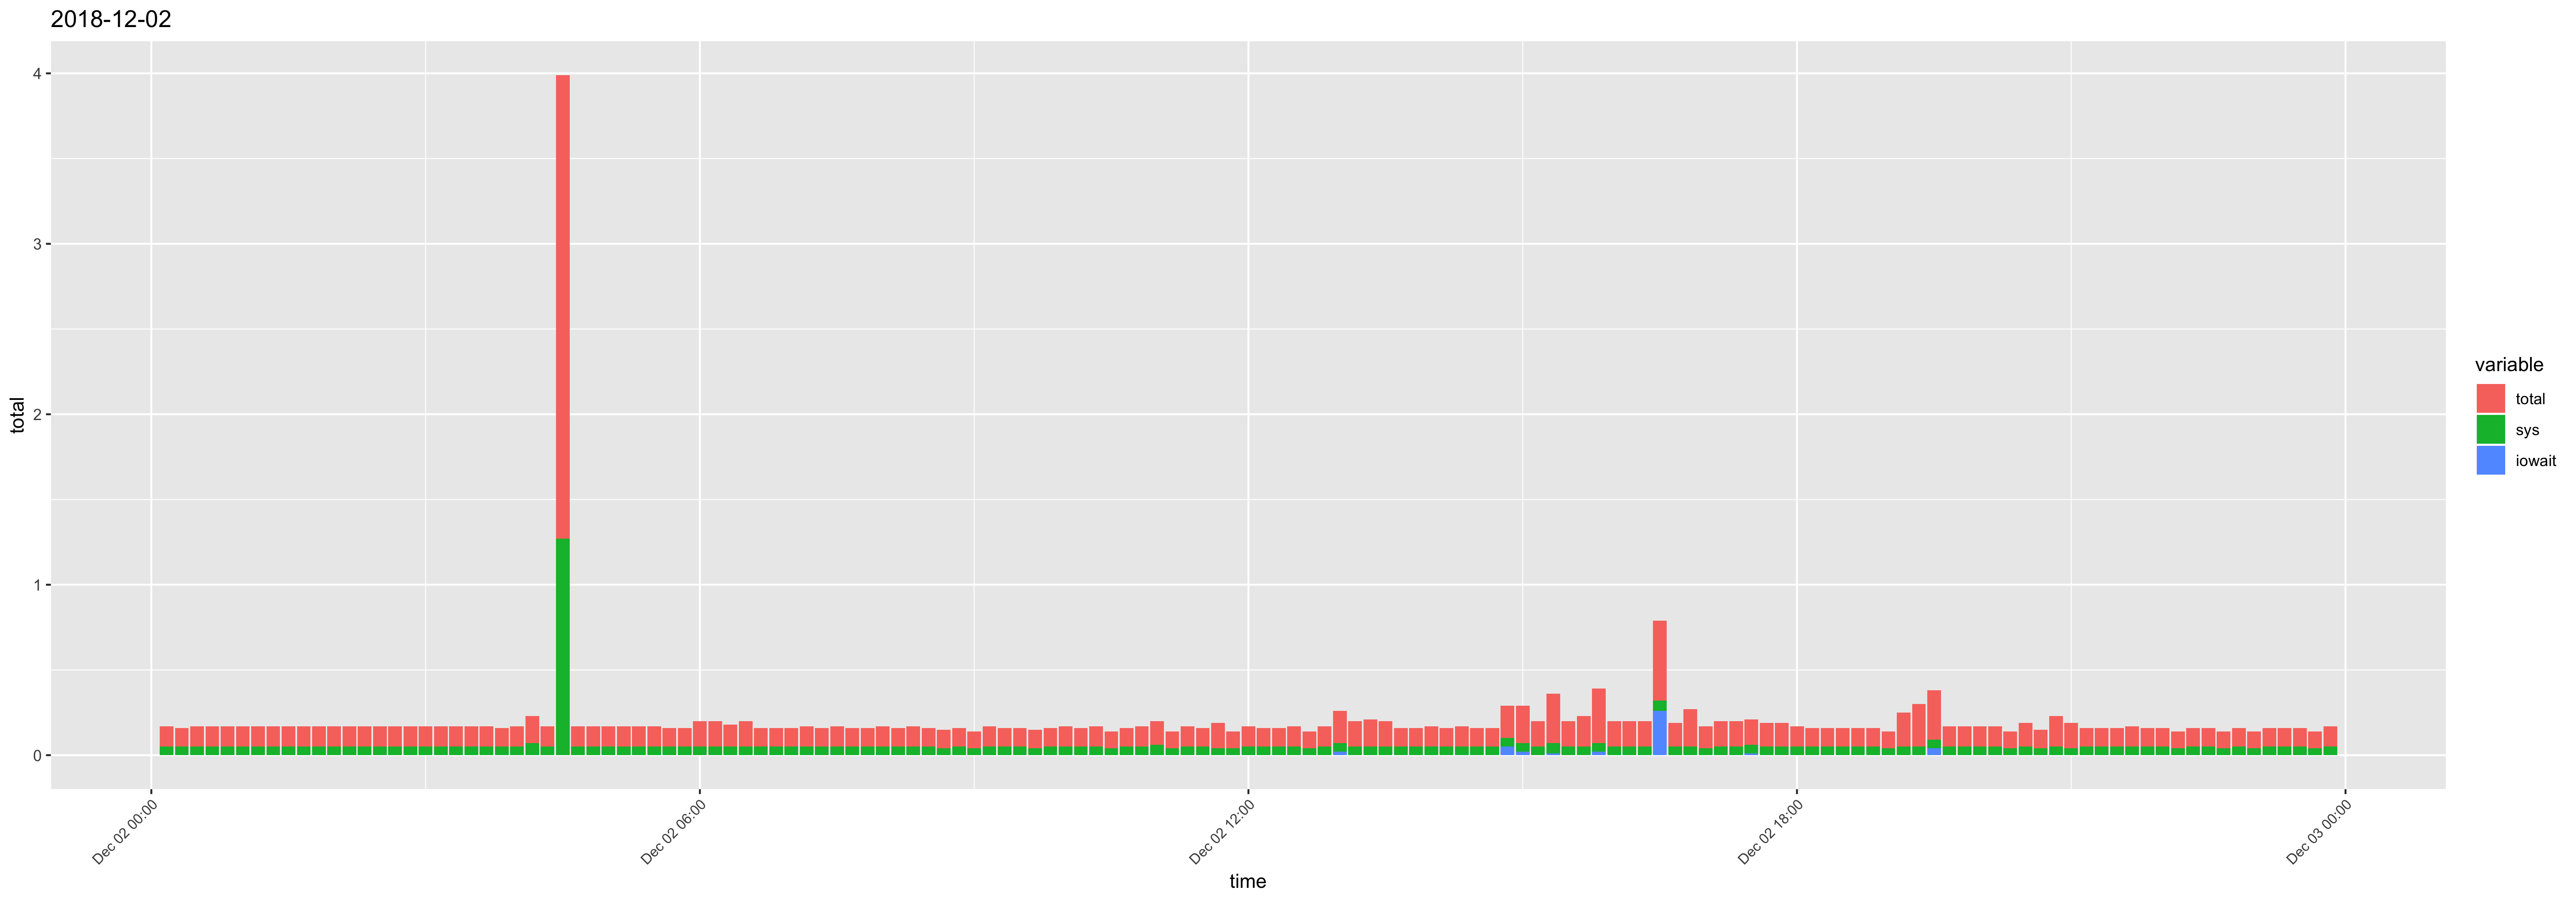

Data behind this chart, as committed beside it:
time, usr, sys, iowait, timestamp, total
00:10:01, 0.07, 0.05, 0, 2018-12-02 00:10:01, 0.12
00:20:01, 0.06, 0.05, 0, 2018-12-02 00:20:01, 0.11
00:30:01, 0.07, 0.05, 0, 2018-12-02 00:30:01, 0.12
00:40:01, 0.07, 0.05, 0, 2018-12-02 00:40:01, 0.12
00:50:01, 0.07, 0.05, 0, 2018-12-02 00:50:01, 0.12
01:00:01, 0.07, 0.05, 0, 2018-12-02 01:00:01, 0.12
01:10:01, 0.07, 0.05, 0, 2018-12-02 01:10:01, 0.12
01:20:01, 0.07, 0.05, 0, 2018-12-02 01:20:01, 0.12
01:30:01, 0.07, 0.05, 0, 2018-12-02 01:30:01, 0.12
01:40:01, 0.07, 0.05, 0, 2018-12-02 01:40:01, 0.12
01:50:01, 0.07, 0.05, 0, 2018-12-02 01:50:01, 0.12
02:00:01, 0.07, 0.05, 0, 2018-12-02 02:00:01, 0.12
02:10:01, 0.07, 0.05, 0, 2018-12-02 02:10:01, 0.12
02:20:01, 0.07, 0.05, 0, 2018-12-02 02:20:01, 0.12
02:30:01, 0.07, 0.05, 0, 2018-12-02 02:30:01, 0.12
02:40:01, 0.07, 0.05, 0, 2018-12-02 02:40:01, 0.12
02:50:01, 0.07, 0.05, 0, 2018-12-02 02:50:01, 0.12
03:00:01, 0.07, 0.05, 0, 2018-12-02 03:00:01, 0.12
03:10:01, 0.07, 0.05, 0, 2018-12-02 03:10:01, 0.12
03:20:01, 0.07, 0.05, 0, 2018-12-02 03:20:01, 0.12
03:30:01, 0.07, 0.05, 0, 2018-12-02 03:30:01, 0.12
03:40:01, 0.07, 0.05, 0, 2018-12-02 03:40:01, 0.12
03:50:01, 0.06, 0.05, 0, 2018-12-02 03:50:01, 0.11
04:00:01, 0.07, 0.05, 0, 2018-12-02 04:00:01, 0.12
04:10:01, 0.09, 0.07, 0, 2018-12-02 04:10:01, 0.16
04:20:01, 0.07, 0.05, 0, 2018-12-02 04:20:01, 0.12
04:30:01, 1.45, 1.27, 0, 2018-12-02 04:30:01, 2.72
04:40:02, 0.07, 0.05, 0, 2018-12-02 04:40:02, 0.12
04:50:02, 0.07, 0.05, 0, 2018-12-02 04:50:02, 0.12
05:00:02, 0.07, 0.05, 0, 2018-12-02 05:00:02, 0.12
05:10:01, 0.07, 0.05, 0, 2018-12-02 05:10:01, 0.12
05:20:01, 0.07, 0.05, 0, 2018-12-02 05:20:01, 0.12
05:30:01, 0.07, 0.05, 0, 2018-12-02 05:30:01, 0.12
05:40:01, 0.06, 0.05, 0, 2018-12-02 05:40:01, 0.11
05:50:01, 0.06, 0.05, 0, 2018-12-02 05:50:01, 0.11
06:00:01, 0.1, 0.05, 0, 2018-12-02 06:00:01, 0.15
06:10:01, 0.1, 0.05, 0, 2018-12-02 06:10:01, 0.15
06:20:01, 0.08, 0.05, 0, 2018-12-02 06:20:01, 0.13
06:30:01, 0.1, 0.05, 0, 2018-12-02 06:30:01, 0.15
06:40:01, 0.06, 0.05, 0, 2018-12-02 06:40:01, 0.11
06:50:01, 0.06, 0.05, 0, 2018-12-02 06:50:01, 0.11
07:00:01, 0.06, 0.05, 0, 2018-12-02 07:00:01, 0.11
07:10:01, 0.07, 0.05, 0, 2018-12-02 07:10:01, 0.12
07:20:01, 0.06, 0.05, 0, 2018-12-02 07:20:01, 0.11
07:30:01, 0.07, 0.05, 0, 2018-12-02 07:30:01, 0.12
07:40:01, 0.06, 0.05, 0, 2018-12-02 07:40:01, 0.11
07:50:01, 0.06, 0.05, 0, 2018-12-02 07:50:01, 0.11
08:00:01, 0.07, 0.05, 0, 2018-12-02 08:00:01, 0.12
08:10:01, 0.06, 0.05, 0, 2018-12-02 08:10:01, 0.11
08:20:01, 0.07, 0.05, 0, 2018-12-02 08:20:01, 0.12
08:30:01, 0.06, 0.05, 0, 2018-12-02 08:30:01, 0.11
08:40:01, 0.07, 0.04, 0, 2018-12-02 08:40:01, 0.11
08:50:01, 0.06, 0.05, 0, 2018-12-02 08:50:01, 0.11
09:00:01, 0.06, 0.04, 0, 2018-12-02 09:00:01, 0.1
09:10:01, 0.07, 0.05, 0, 2018-12-02 09:10:01, 0.12
09:20:01, 0.06, 0.05, 0, 2018-12-02 09:20:01, 0.11
09:30:01, 0.06, 0.05, 0, 2018-12-02 09:30:01, 0.11
09:40:01, 0.07, 0.04, 0, 2018-12-02 09:40:01, 0.11
09:50:01, 0.06, 0.05, 0, 2018-12-02 09:50:01, 0.11
10:00:01, 0.07, 0.05, 0, 2018-12-02 10:00:01, 0.12
... 84 more rows
